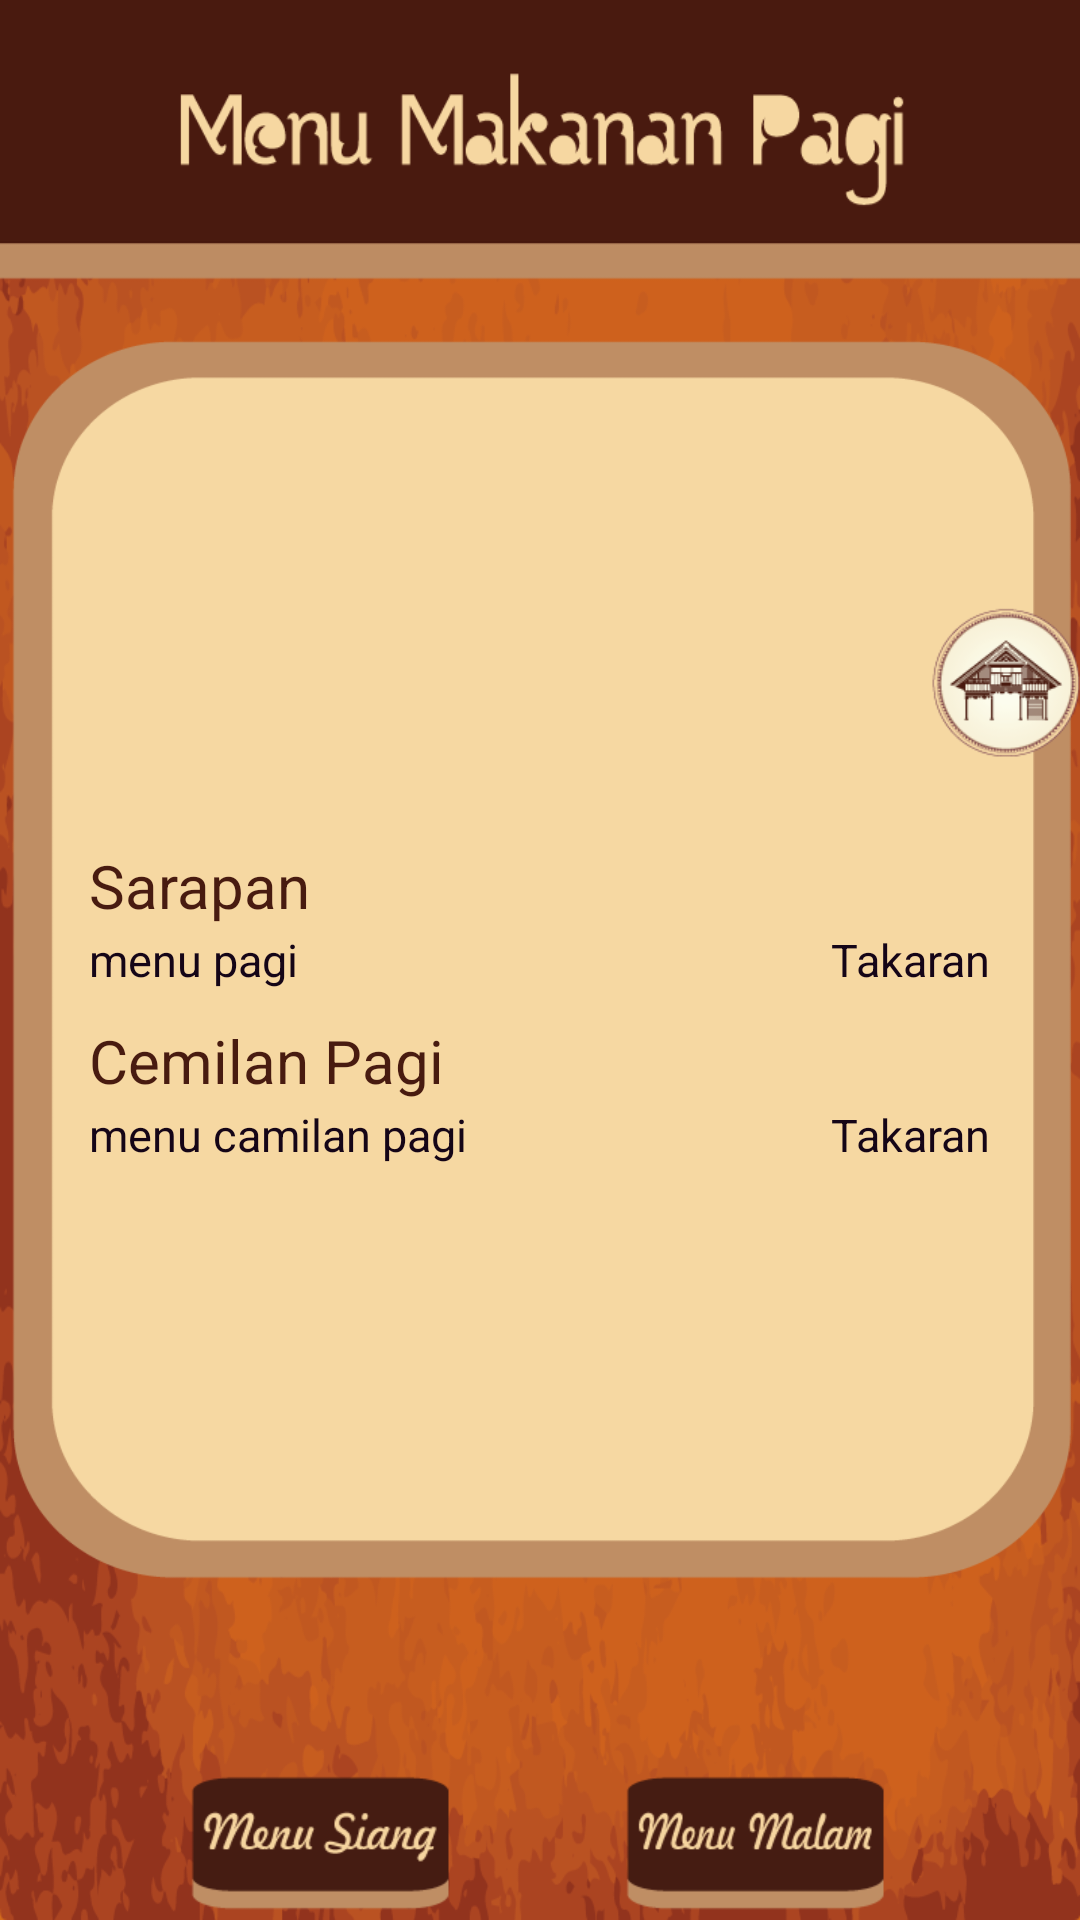

Write the Android layout XML for this screen, with the resource values it uses.
<!-- AndroidManifest.xml: application theme android:Theme.NoTitleBar -->
<!-- res/layout/rekomendasi_makan_pagi.xml -->
<RelativeLayout xmlns:android="http://schemas.android.com/apk/res/android"
    xmlns:tools="http://schemas.android.com/tools"
    android:layout_width="wrap_content"
    android:layout_height="match_parent"
    android:layout_centerHorizontal="true"
    android:layout_centerVertical="true"    
    android:background="@drawable/pilihanmenupagi"
    android:paddingBottom="@dimen/activity_vertical_margin"
    android:paddingLeft="@dimen/activity_horizontal_margin"
    android:paddingRight="@dimen/activity_horizontal_margin"
    android:paddingTop="@dimen/activity_vertical_margin" >
   
   <ImageView
       android:id="@+id/imageView"
       android:layout_width="wrap_content"
       android:layout_height="wrap_content"            
       android:layout_centerHorizontal="true"
       android:layout_centerVertical="true"       
       android:src="@drawable/background" />    
    
<RelativeLayout 
    android:layout_width="match_parent"
    android:layout_height="670dp"
    android:layout_centerHorizontal="true"
    android:layout_centerVertical="true"
    android:paddingBottom="@dimen/activity_vertical_margin"
    android:paddingLeft="20dp"
    android:paddingRight="20dp"
    android:paddingTop="@dimen/activity_vertical_margin" >
    
    <TextView
        android:id="@+id/textsarapan"
        android:layout_width="wrap_content"
        android:layout_height="wrap_content"        
        android:layout_marginTop="10dp"
        android:text="@string/sarapan"
        android:layout_alignLeft="@+id/menusarapan"
        android:layout_above="@+id/menusarapan"
        android:textSize="20sp"        
        android:textColor="#481B10"
        android:textAppearance="?android:attr/textAppearanceMedium" />
     
     <TextView
         android:id="@+id/menusarapan"
         android:layout_width="wrap_content"
         android:layout_height="wrap_content"        
         android:layout_centerHorizontal="true"
         android:layout_centerVertical="true"          
         android:layout_marginTop="1dp"
         android:gravity="left"
         android:ems="17"
         android:text="menu pagi"                       
         android:textColor="#150517"
         android:textSize="15sp" />
     
     <TextView
         android:id="@+id/beratsarapan"
         android:layout_width="wrap_content"
         android:layout_height="match_parent"
         android:layout_marginTop="1dp"
         android:layout_centerVertical="true"
         android:layout_alignBaseline="@+id/menusarapan"
         android:layout_alignBottom="@+id/menusarapan"
         android:layout_alignRight="@+id/textcemilanpagi"                 
         android:text="@string/takaran"
         android:textColor="#150517"
         android:textSize="15sp" />
         
    <TextView
        android:id="@+id/textcemilanpagi"
        android:layout_width="wrap_content"
        android:layout_height="wrap_content"
        android:layout_marginTop="10dp"
        android:text="@string/cemilan_pagi"
        android:layout_alignLeft="@+id/menusarapan"                  
		android:layout_alignRight="@+id/menusarapan"        
		android:layout_below="@+id/menusarapan"     
        android:gravity="left"
        android:ems="17" 
        android:textSize="20sp"
        android:textColor="#481B10"
        android:textAppearance="?android:attr/textAppearanceMedium" />
    
     
     <TextView
         android:id="@+id/menucemilanpagi"
         android:layout_width="wrap_content"
         android:layout_height="wrap_content"        
         android:layout_alignLeft="@+id/textcemilanpagi"
         android:layout_marginTop="1dp"         
         android:layout_below="@+id/textcemilanpagi"
         android:text="menu camilan pagi"
         android:textColor="#150517"
         android:textSize="15sp" />     
         
     <TextView
         android:id="@+id/beratcemilanpagi"
         android:layout_width="wrap_content"
         android:layout_height="match_parent"
         android:layout_marginTop="1dp"
         android:layout_alignBaseline="@+id/menucemilanpagi"
         android:layout_alignBottom="@+id/menucemilanpagi"
         android:layout_alignLeft="@+id/beratsarapan"                
         android:text="@string/takaran"
         android:textColor="#150517"
         android:textSize="15sp" />
    
     <ImageView
         android:id="@+id/btnImg"
         android:layout_width="50dp"
         android:layout_height="30dp"
         android:src="@drawable/play"         
         android:layout_alignParentBottom="true"
         android:layout_centerHorizontal="true" />  
          
     <Button
         android:id="@+id/btnmalam1"
         style="@style/menumalam"         
         android:layout_alignParentBottom="true"
         android:layout_toRightOf="@+id/btnImg"
         android:textColor="#F5F5F5"
         android:textSize="15sp" />

     <Button
         android:id="@+id/btnsiang1"
         style="@style/menusiang"         
         android:layout_alignParentBottom="true"
         android:layout_toLeftOf="@+id/btnImg"
         android:textColor="#F5F5F5"
         android:textSize="15sp" />

	</RelativeLayout>

<Button
    android:id="@+id/home1"
    android:layout_width="wrap_content"
    android:layout_height="wrap_content"
    android:background="@drawable/homebutton"
    android:layout_alignParentRight="true"
    android:layout_alignTop="@+id/imageView"    
    android:layout_marginTop="143dp"/>
               
</RelativeLayout>
<!-- resources referenced by this layout -->
<resources>
  <!-- drawable background: png bitmap (drawable-xhdpi, 10486 bytes) -->
  <!-- drawable homebutton: png bitmap (drawable-xhdpi, 10683 bytes) -->
  <!-- drawable pilihanmenupagi: png bitmap (drawable-xhdpi, 226971 bytes) -->
  <!-- drawable play: png bitmap (drawable-xhdpi, 1300 bytes) -->
  <string name="cemilan_pagi">Cemilan Pagi</string>
  <string name="sarapan">Sarapan</string>
  <string name="takaran">Takaran</string>
  <style name="menumalam" parent="@android:style/Widget.Button">
          <item name="android:layout_width">wrap_content</item>
          <item name="android:layout_height">wrap_content</item>
  	    <item name="android:background">@drawable/menu_malam</item>
      </style>
  <style name="menusiang" parent="@android:style/Widget.Button">
          <item name="android:layout_width">wrap_content</item>
          <item name="android:layout_height">wrap_content</item>
  	    <item name="android:background">@drawable/menu_siang</item>
      </style>
  <!-- drawable menu_malam (drawable) -->
  <?xml version="1.0" encoding="utf-8"?>
  
  
  <selector xmlns:android="http://schemas.android.com/apk/res/android">
      
      <item android:drawable="@drawable/menumalampressed" android:state_pressed="true"/>
      <item android:drawable="@drawable/menumalam"/>
  
  </selector>
  <!-- drawable menu_siang (drawable) -->
  <?xml version="1.0" encoding="utf-8"?>
  
  
  <selector xmlns:android="http://schemas.android.com/apk/res/android">
      
      <item android:drawable="@drawable/menusiangpressed" android:state_pressed="true"/>
      <item android:drawable="@drawable/menusiang"/>
  
  </selector>
  <!-- drawable menumalampressed: png bitmap (drawable-xhdpi, 3728 bytes) -->
  <!-- drawable menumalam: png bitmap (drawable-xhdpi, 3711 bytes) -->
  <!-- drawable menusiangpressed: png bitmap (drawable-xhdpi, 3572 bytes) -->
  <!-- drawable menusiang: png bitmap (drawable-xhdpi, 3793 bytes) -->
</resources>
